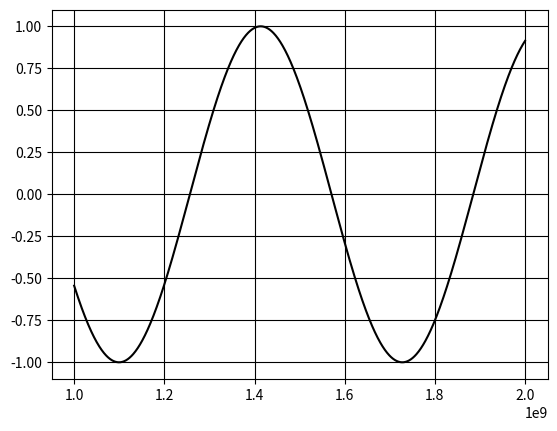

Reproduce this figure in Python.
from __future__ import annotations
import matplotlib.pyplot as plt
import numpy as np
from typing import Any
from itertools import cycle

class Style:

    def __init__(self):
        self.linecolors: list = ['k']
        self.linestyles: list[str] = ['-']
        self.markers: list[str] = [None]

        self.color_cycler = cycle(self.linecolors)
        self.style_cycler = cycle(self.linestyles)
        self.marker_cycle = cycle(self.markers)

    def get_line_properties(self, color: str, linestyle: str, marker: str) -> dict[str, Any]:
        if color is None:
            color = next(self.color_cycler)
        if linestyle is None:
            linestyle = next(self.style_cycler)
        if marker is None:
            marker = next(self.marker_cycle)
        return dict(color=color, linestyle=linestyle, marker=marker)

    def dress(self, axis):
        axis.grid(True, axis='both', color='k')

class Grapher:

    def __init__(self):
        self.axes: list = []
        self.axes_grid: list[list] = []
        self.fig = None
        self.style: Style = Style()
        self.nrows: int = 0
        self.ncols: int = 0
        self.current: int = 0

        self.cur_axis = None
    
    @property
    def ax(self) -> plt.axis:
        if self.cur_axis is None:
            return self.axes[0]
        return self.cur_axis
    
    def reset(self):
        self.cur_axis = None

    def __call__(self, i: int = None, j: int = None) -> Grapher:
        if i is None:
            self.cur_axis = self.axes[0]
        return self
        if j is None and i is not None:
            self.cur_axis = self.axes[i]
        else:
            self.cur_axis = self.axes[i,j]
        return self
    
    def new(self, rows: int = 1, cols: int = 1) -> Grapher:
        self.fig, self.axes = plt.subplots(rows, cols)
        if rows==1 and cols==1:
            self.axes = [self.axes]
        self.nrows = rows
        self.ncols = cols 
        return self

    def line(self,
             xs: np.ndarray,
             ys: np.ndarray,
             color: str = None,
             linestyle: str = None,
             marker: str = None,
             dB: bool = False) -> Grapher:
        if dB:
            ys = 20*np.log10(np.abs(ys))
        self.ax.plot(xs, ys, **self.style.get_line_properties(color=color, linestyle=linestyle, marker=marker))
        self.reset()
        return self

    def show(self):
        for ax in self.axes:
            self.style.dress(ax)
        plt.show()

gr = Grapher().new()

xs = np.linspace(1e9, 2e9, 1001)
ys = np.sin(xs/1e8)

gr().line(xs, ys).show()